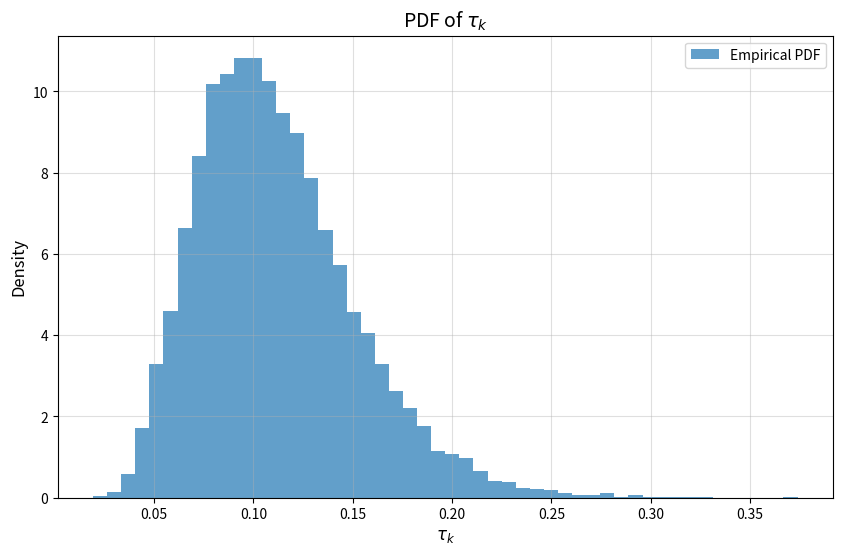

Python code for this plot:
import numpy as np
import matplotlib.pyplot as plt

# Parameters
K = 10
L = K
Nt = L
Nr = L
sigma_dl = 1  # Squared value
num_samples = 10000  # Number of samples for tau_k

# Storage for tau_k samples
tau_k_samples = []

for _ in range(num_samples):
    # Variables for each sample
    d_k = (np.random.normal(0, sigma_dl, (K, L, 1)) + 1j * np.random.normal(0, sigma_dl, (K, L, 1))) / np.sqrt(2)
    s_k = d_k
    H_k = (np.random.normal(0, sigma_dl, (K, Nr, Nt)) + 1j * np.random.normal(0, sigma_dl, (K, Nr, Nt))) / np.sqrt(2)
    w_k = np.eye(L)

    tau_k = np.zeros(K)

    for k in range(K):
        # Compute B_k[k]
        H_k_squared = H_k[k] @ np.transpose(H_k[k]).conj()
        w_s = w_k @ s_k[k]  # Vector computation

        # Compute tau_k[k]
        tau_k[k] = 1 / np.real(np.transpose(w_s).conj() @ np.linalg.inv(H_k_squared) @ w_s)

    # Store the average tau_k across K users for this sample
    tau_k_samples.append(np.mean(tau_k))

# Convert samples to NumPy array for analysis
tau_k_samples = np.array(tau_k_samples)

# Plot PDF of tau_k
plt.figure(figsize=(10, 6))
plt.hist(tau_k_samples, bins=50, density=True, alpha=0.7, label='Empirical PDF')
plt.title(r'PDF of $\tau_k$', fontsize=14)
plt.xlabel(r'$\tau_k$', fontsize=12)
plt.ylabel('Density', fontsize=12)
plt.grid(alpha=0.4)
plt.legend()
plt.show()
